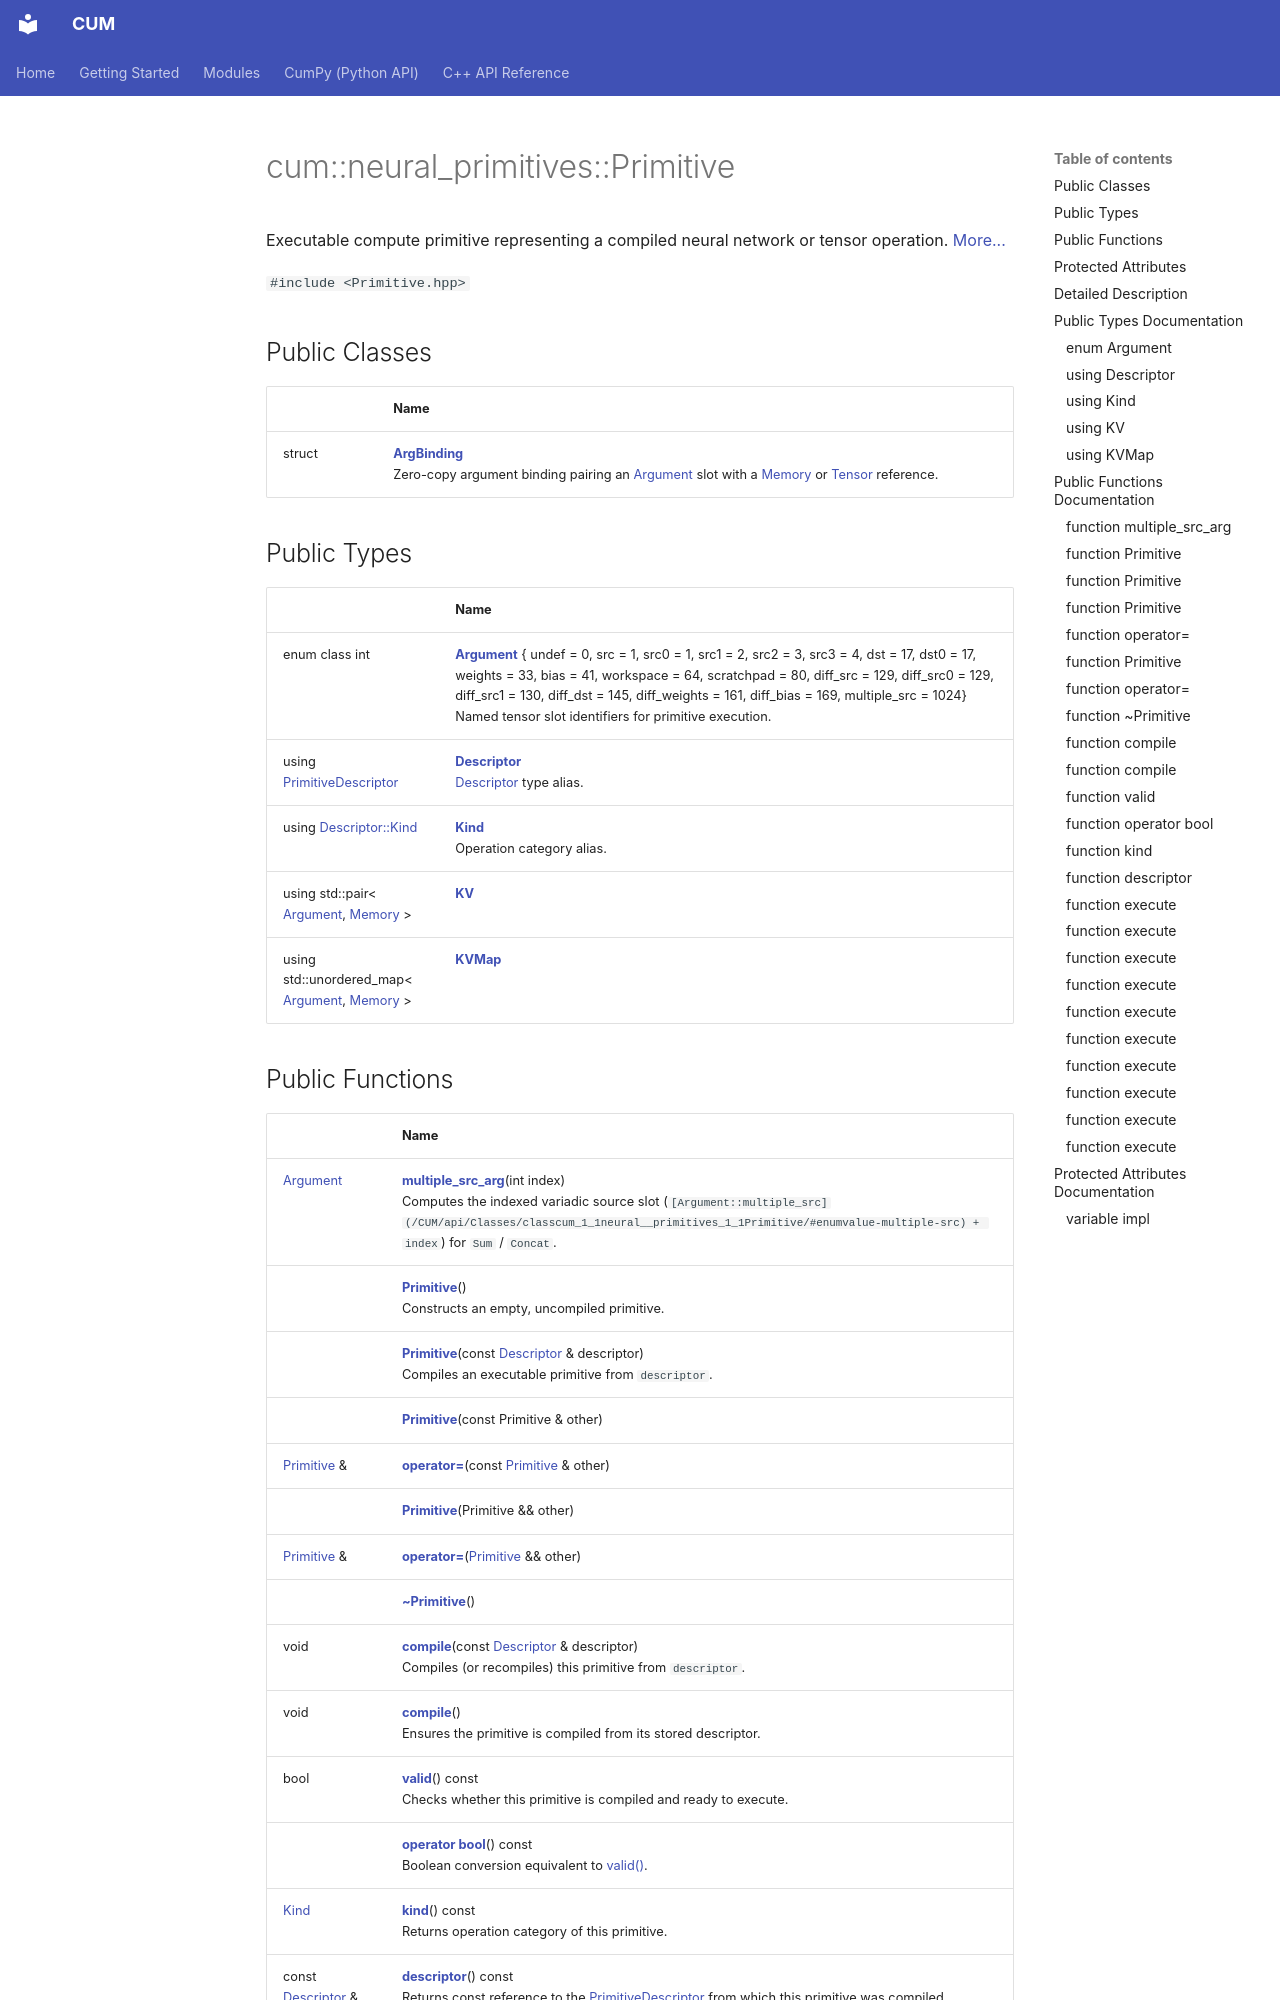

repository: Mosche-Brain/CUM · page: api/Classes/classcum_1_1neural__primitives_1_1Primitive/index.html · generator: mkdocs

---
title: cum::neural_primitives::Primitive
summary: Executable compute primitive representing a compiled neural network or tensor operation. 

---

# cum::neural_primitives::Primitive



Executable compute primitive representing a compiled neural network or tensor operation.  [More...](#detailed-description)


`#include <Primitive.hpp>`

## Public Classes

|                | Name           |
| -------------- | -------------- |
| struct | **[ArgBinding](/CUM/api/Classes/structcum_1_1neural__primitives_1_1Primitive_1_1ArgBinding/)** <br>Zero-copy argument binding pairing an [Argument](/CUM/api/Classes/classcum_1_1neural__primitives_1_1Primitive/#enum-argument) slot with a [Memory](/CUM/api/Classes/classcum_1_1neural__primitives_1_1Memory/) or [Tensor]() reference.  |

## Public Types

|                | Name           |
| -------------- | -------------- |
| enum class int | **[Argument](/CUM/api/Classes/classcum_1_1neural__primitives_1_1Primitive/#enum-argument)** { undef = 0, src = 1, src0 = 1, src1 = 2, src2 = 3, src3 = 4, dst = 17, dst0 = 17, weights = 33, bias = 41, workspace = 64, scratchpad = 80, diff_src = 129, diff_src0 = 129, diff_src1 = 130, diff_dst = 145, diff_weights = 161, diff_bias = 169, multiple_src = 1024}<br>Named tensor slot identifiers for primitive execution.  |
| using [PrimitiveDescriptor](/CUM/api/Classes/classcum_1_1neural__primitives_1_1PrimitiveDescriptor/) | **[Descriptor](/CUM/api/Classes/classcum_1_1neural__primitives_1_1Primitive/#using-descriptor)** <br>[Descriptor]() type alias.  |
| using [Descriptor::Kind](/CUM/api/Classes/classcum_1_1neural__primitives_1_1PrimitiveDescriptor/#enum-kind) | **[Kind](/CUM/api/Classes/classcum_1_1neural__primitives_1_1Primitive/#using-kind)** <br>Operation category alias.  |
| using std::pair< [Argument](/CUM/api/Classes/classcum_1_1neural__primitives_1_1Primitive/#enum-argument), [Memory](/CUM/api/Classes/classcum_1_1neural__primitives_1_1Memory/) > | **[KV](/CUM/api/Classes/classcum_1_1neural__primitives_1_1Primitive/#using-kv)**  |
| using std::unordered_map< [Argument](/CUM/api/Classes/classcum_1_1neural__primitives_1_1Primitive/#enum-argument), [Memory](/CUM/api/Classes/classcum_1_1neural__primitives_1_1Memory/) > | **[KVMap](/CUM/api/Classes/classcum_1_1neural__primitives_1_1Primitive/#using-kvmap)**  |
